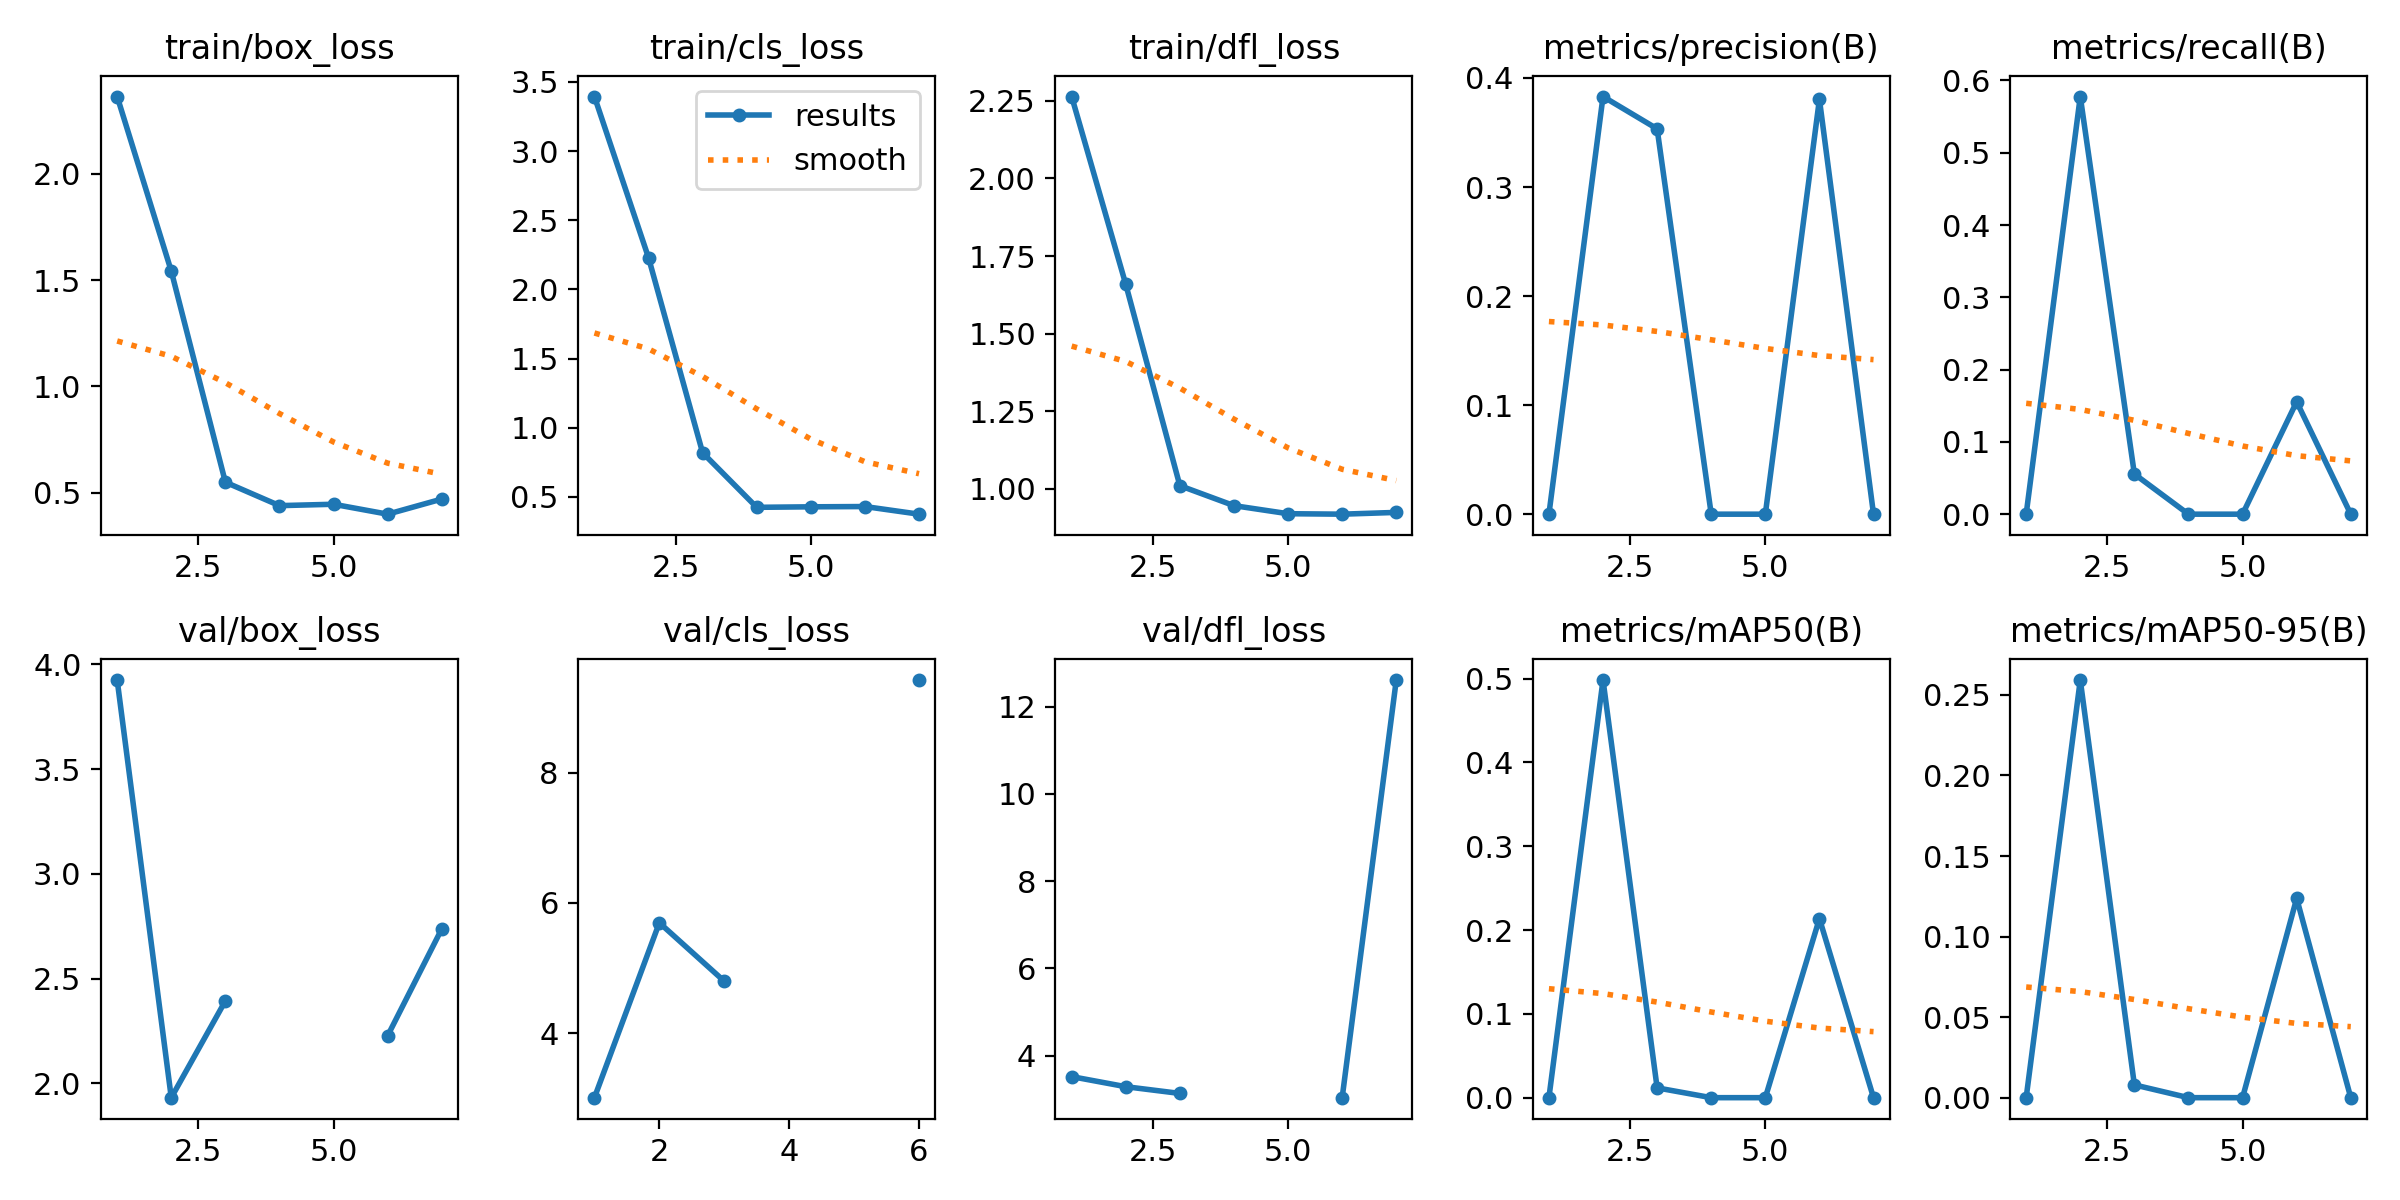

The table this chart was drawn from, first rows:
epoch, time, train/box_loss, train/cls_loss, train/dfl_loss, metrics/precision(B), metrics/recall(B), metrics/mAP50(B), metrics/mAP50-95(B), val/box_loss, val/cls_loss, val/dfl_loss, lr/pg0, lr/pg1, lr/pg2
1, 2.867, 2.363, 3.395, 2.264, 0, 0, 0, 0, 3.924, 3.007, 3.519, 0.0001143, 0.0001143, 0.0001143
2, 5.833, 1.542, 2.23, 1.659, 0.3829, 0.5778, 0.4984, 0.2592, 1.932, 5.694, 3.288, 0.0002405, 0.0002405, 0.0002405
3, 9.485, 0.5496, 0.8192, 1.009, 0.3533, 0.05556, 0.0117, 0.00794, 2.394, 4.797, 3.134, 0.0003642, 0.0003642, 0.0003642
4, 13.23, 0.4393, 0.4245, 0.9451, 0, 0, 0, 0, nan, nan, nan, 0.0004853, 0.0004853, 0.0004853
5, 16.54, 0.4458, 0.4281, 0.9191, 0, 0, 0, 0, nan, nan, nan, 0.0006039, 0.0006039, 0.0006039
6, 19.56, 0.3992, 0.4301, 0.9176, 0.3804, 0.1556, 0.2137, 0.1237, 2.228, 9.424, 3.037, 0.0007199, 0.0007199, 0.0007199
7, 22.32, 0.4703, 0.375, 0.9233, 0, 0, 0, 0, 2.737, inf, 12.61, 0.0008334, 0.0008334, 0.0008334
